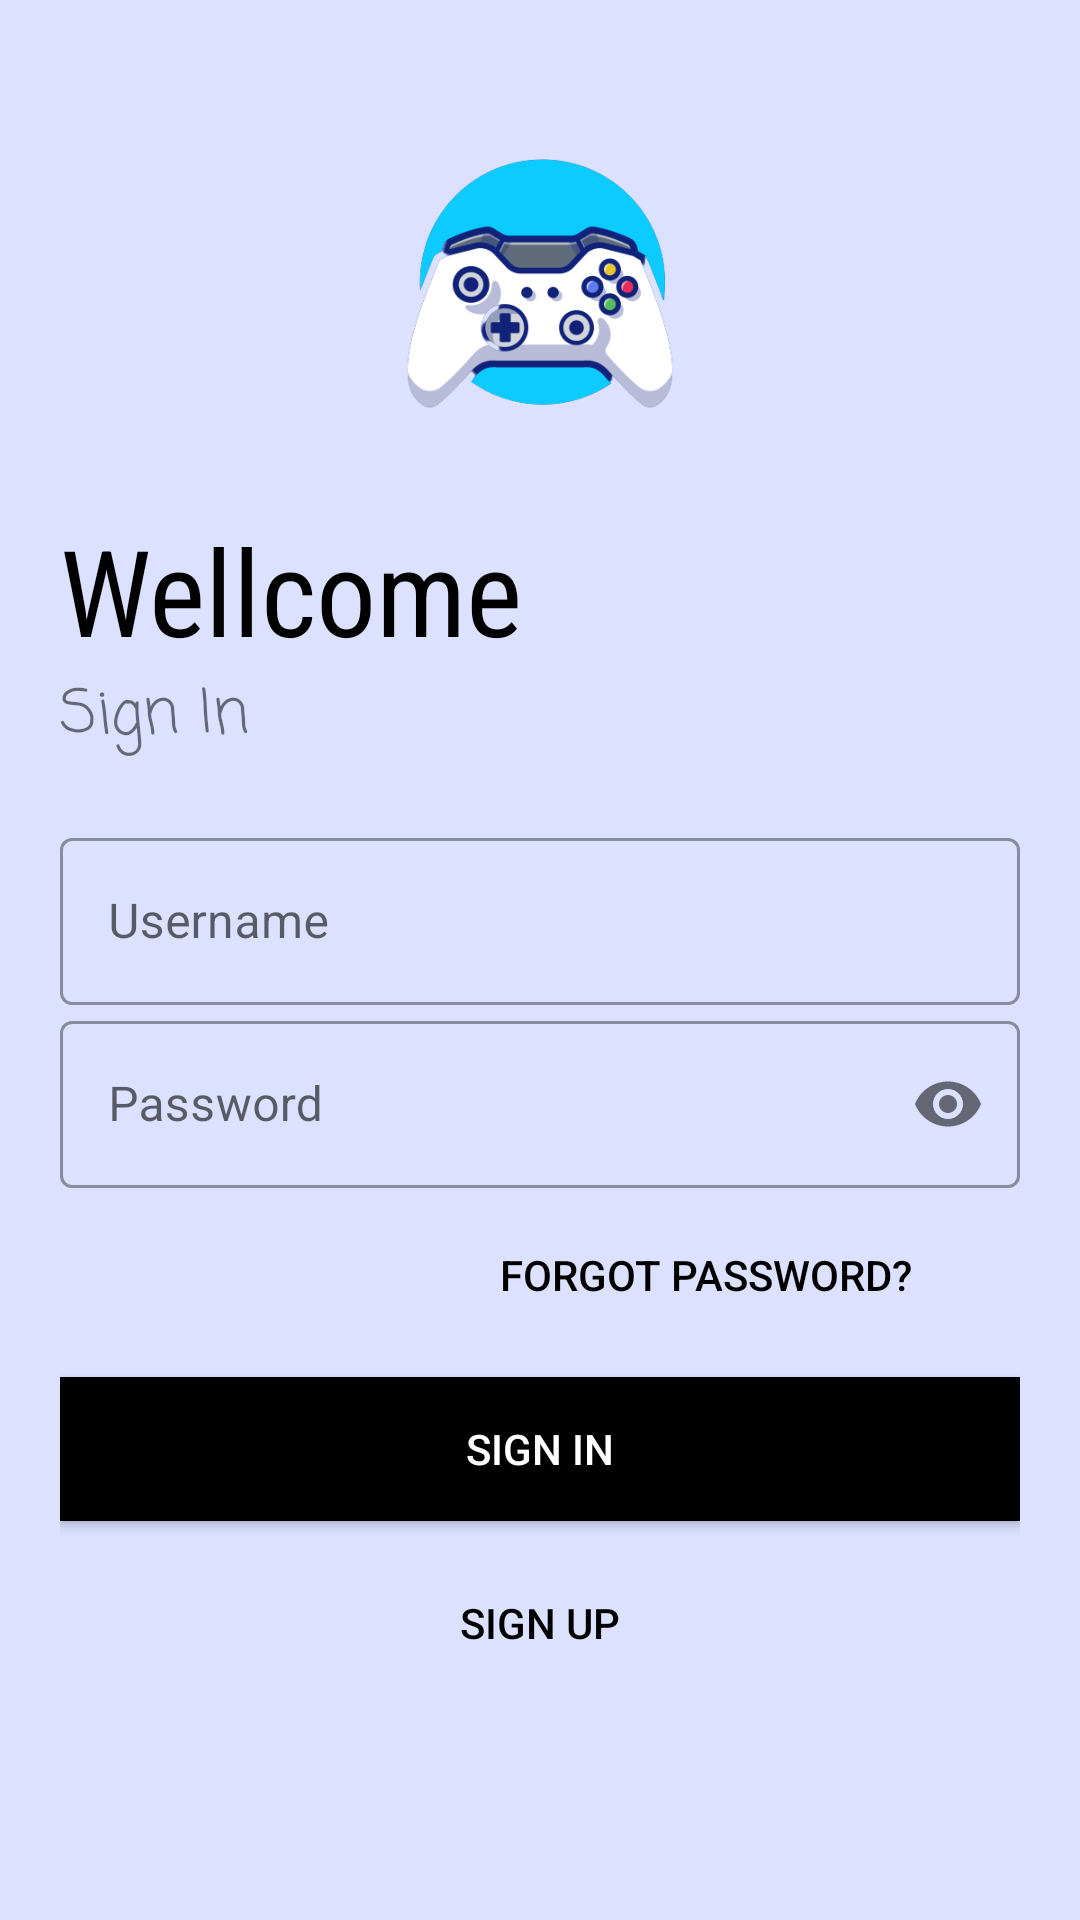

Reconstruct the res/layout file that produces this screen, plus the resources it refers to.
<!-- AndroidManifest.xml: application theme Theme.CobaUI -->
<!-- res/layout/activity_login.xml -->
<?xml version="1.0" encoding="utf-8"?>
<LinearLayout xmlns:android="http://schemas.android.com/apk/res/android"
    xmlns:app="http://schemas.android.com/apk/res-auto"
    xmlns:tools="http://schemas.android.com/tools"
    android:layout_width="match_parent"
    android:layout_height="match_parent"
    tools:context=".Login"
    android:background="#DBE1FF"
    android:orientation="vertical"
    android:padding="20dp">

    <ImageView
        android:id="@+id/logo2"
        android:layout_width="wrap_content"
        android:layout_height="150dp"
        android:transitionName="logo_img"
        android:src="@drawable/game" />

    <TextView
        android:id="@+id/hello"
        android:layout_width="wrap_content"
        android:layout_height="wrap_content"
        android:transitionName="logo_img"
        android:text="Wellcome"
        android:textSize="40dp"
        android:textColor="#000"
        android:fontFamily="sans-serif-condensed"/>

    <TextView
        android:id="@+id/sign"
        android:layout_width="wrap_content"
        android:layout_height="wrap_content"
        android:text="Sign In"
        android:textSize="20dp"
        android:fontFamily="casual"/>

    <LinearLayout
        android:layout_width="match_parent"
        android:layout_height="wrap_content"
        android:layout_marginTop="20dp"
        android:layout_marginBottom="20dp"
        android:orientation="vertical">

        <com.google.android.material.textfield.TextInputLayout
            android:layout_width="match_parent"
            android:layout_height="wrap_content"
            android:id="@+id/username"
            android:hint="Username"
            style="@style/Widget.MaterialComponents.TextInputLayout.OutlinedBox">

            <com.google.android.material.textfield.TextInputEditText
                android:layout_width="match_parent"
                android:layout_height="wrap_content"/>
        </com.google.android.material.textfield.TextInputLayout>

        <com.google.android.material.textfield.TextInputLayout
            android:layout_width="match_parent"
            android:layout_height="wrap_content"
            android:id="@+id/password"
            android:hint="Password"
            app:passwordToggleEnabled="true"
            style="@style/Widget.MaterialComponents.TextInputLayout.OutlinedBox">

            <com.google.android.material.textfield.TextInputEditText
                android:layout_width="match_parent"
                android:layout_height="wrap_content"
                android:inputType="textPassword"/>
        </com.google.android.material.textfield.TextInputLayout>

        <Button
            android:layout_width="200dp"
            android:layout_height="wrap_content"
            android:textColor="#000"
            android:text="Forgot Password?"
            android:background="#00000000"
            android:layout_gravity="right"
            android:elevation="0dp"
            android:layout_margin="5dp"/>

        <Button
            android:layout_width="match_parent"
            android:layout_height="wrap_content"
            android:text="Sign In"
            android:background="#000"
            android:textColor="#fff"
            android:layout_marginTop="5dp"
            android:layout_marginBottom="5dp"
            android:clickable="true"
            android:onClick="signin"/>

        <Button
            android:layout_width="match_parent"
            android:layout_height="wrap_content"
            android:textColor="#000"
            android:text="Sign Up"
            android:background="#00000000"
            android:layout_gravity="right"
            android:elevation="0dp"
            android:layout_margin="5dp"
            android:clickable="true"
            android:onClick="register"/>

    </LinearLayout>

</LinearLayout>
<!-- resources referenced by this layout -->
<resources>
  <!-- drawable game: png bitmap (drawable, 41773 bytes) -->
  <style name="Theme.CobaUI" parent="Theme.MaterialComponents.DayNight.NoActionBar">
          
          <item name="colorPrimary">@color/purple_500</item>
          <item name="colorPrimaryVariant">@color/purple_700</item>
          <item name="colorOnPrimary">@color/white</item>
          
          <item name="colorSecondary">@color/teal_200</item>
          <item name="colorSecondaryVariant">@color/teal_700</item>
          <item name="colorOnSecondary">@color/black</item>
          
          <item name="android:statusBarColor" tools:targetApi="l">?attr/colorPrimaryVariant</item>
          
          <item name="android:windowContentTransitions">true</item>
      </style>
  <color name="purple_500">#FF6200EE</color>
  <color name="purple_700">#FF3700B3</color>
  <color name="white">#FFFFFFFF</color>
  <color name="teal_200">#FF03DAC5</color>
  <color name="teal_700">#FF018786</color>
  <color name="black">#FF000000</color>
</resources>
